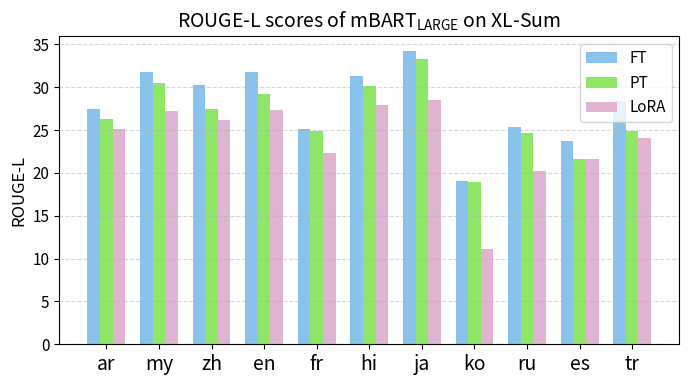

Source code (Python): (Note: this script raises an exception after producing the figure.)
#!/usr/bin/env python
# -*- coding: utf-8 -*-

import numpy as np
import matplotlib.pyplot as plt
# 中文字体
# plt.rcParams['font.sans-serif'] = ['SimHei']
# plt.rcParams['font.sans-serif'] = ['Heiti TC']

# Colors
COLORS = ['#89c3eb', '#90e667', '#e0b5d3', '#be1e3e']


# 数据
languages = ['ar', 'my', 'zh', 'en', 'fr', 'hi', 'ja', 'ko', 'ru', 'es', 'tr']
# mbart, ROUGE-1
# mbart_finetune = [33.98, 43.25, 37.16, 40.14, 33.29, 38.90, 46.01, 20.51, 32.74, 32.57, 32.19]
# mbart_prefix = [31.95, 41.27, 33.67, 37.23, 30.98, 37.40, 44.66, 20.14, 31.16, 30.23, 28.11]
# mbart_lora = [30.31, 37.08, 32.04, 35.17, 27.99, 35.01, 39.53, 12.20, 25.66, 29.58, 27.55]
# mbart, ROUGE-L
mbart_finetune = [27.51, 31.74, 30.28, 31.73, 25.16, 31.32, 34.24, 19.07, 25.36, 23.72, 28.38]
mbart_prefix = [26.30, 30.46, 27.48, 29.27, 24.95, 30.19, 33.25, 18.90, 24.66, 21.59, 24.93]
mbart_lora = [25.17, 27.23, 26.14, 27.35, 22.35, 27.97, 28.52, 11.17, 20.19, 21.60, 24.11]

# 设置柱子的位置
total_width, n = 0.72, 3
width = total_width / n
x = np.arange(len(languages))
x = x - (total_width - width) / 2

# 绘制多系列柱状图
plt.figure(figsize=(8, 4))
plt.bar(x, mbart_finetune, width, label='FT', color=COLORS[0])
plt.bar(x+width, mbart_prefix, width, label='PT', color=COLORS[1])
plt.bar(x+width*2, mbart_lora, width, label='LoRA', color=COLORS[2])
plt.ylabel("ROUGE-L", fontsize=12)
plt.grid(axis='y', linestyle='--', alpha=0.5)

# 添加标题和标签
plt.title('ROUGE-L scores of mBART$_\mathdefault{LARGE}$ on XL-Sum', fontsize=14)
# plt.xlabel('')
# plt.ylabel('')
plt.tick_params(labelsize=11)
plt.xticks(x+width, languages, fontsize=14)
plt.legend(fontsize=11)  # 显示图例

plt.savefig("fig/mbart-result.png")
plt.show()

# mt5, ROUGE-L
mt5_finetune = [29.16, 33.15, 33.41, 29.88, 28.20, 32.01, 37.36, 22.36, 26.17, 24.07, 29.26]
mt5_prefix = [25.58, 30.59, 28.21, 28.02, 24.91, 29.27, 32.67, 16.47, 22.55, 21.85, 21.73]
mt5_lora = [23.12, 29.13, 26.33, 25.90, 22.68, 27.60, 29.58, 12.50, 20.41, 20.89, 22.42]

plt.figure(figsize=(8, 4))
plt.bar(x, mt5_finetune, width, label='FT', color=COLORS[0])
plt.bar(x+width, mt5_prefix, width, label='PT', color=COLORS[1])
plt.bar(x+width*2, mt5_lora, width, label='LoRA', color=COLORS[2])
plt.grid(axis='y', linestyle='--', alpha=0.5)
plt.title('ROUGE-L scores of mT5$_\mathdefault{BASE}$ on XL-Sum', fontsize=14)
plt.tick_params(labelsize=11)
plt.xticks(x+width, languages, fontsize=14)
plt.ylabel("ROUGE-L", fontsize=12)
plt.legend(fontsize=11)
plt.savefig("fig/mt5-result.png")
plt.show()

# mbart, optimal length
mbart_prefix_optlen = [26.56, 30.46, 27.98, 29.27, 25.15, 30.53, 33.25, 18.90, 24.66, 23.19, 25.79]
mbart_prefix_optlen_len = [30, 100, 50, 100, 300, 300, 100, 100, 100, 200, 200]

total_width, n = 0.72, 2
width = total_width / n
x = np.arange(len(languages))
x = x - (total_width - width) / 2

# plt.figure(figsize=(8, 4))
fig, ax1 = plt.subplots(figsize=(8, 4))
ax1.bar(x, mbart_finetune, width, label='FT', color=COLORS[0])
ax1.bar(x+width, mbart_prefix_optlen, width, label='PT', color=COLORS[1])
ax1.grid(axis='y', linestyle='--', alpha=0.5)
plt.title('ROUGE-L scores of mBART$_\mathdefault{LARGE}$ on XL-Sum with optimal prefix lengths', fontsize=14)
ax1.tick_params(labelsize=11)
plt.xticks(x+width/2, languages, fontsize=14)
plt.ylabel("ROUGE-L", fontsize=12)
plt.legend(fontsize=11)

ax2 = ax1.twinx()  # instantiate a second Axes that shares the same x-axis
ax2.set_ylabel('optimal prefix length', color=COLORS[3], fontsize=12)
ax2.scatter(x+width/2, mbart_prefix_optlen_len, marker="D", color=COLORS[3])
plt.savefig("fig/mbart-opt-len.png")
plt.show()

# mbart, optimal length, few-shot
mbart_finetune_fewshot = [23.01, 28.83, 23.19, 23.06, 23.71, 24.25, 34.33, 16.47, 19.84, 20.74, 21.48]
mbart_prefix_optlen_fewshot = [22.67, 30.72, 23.29, 23.95, 23.88, 26.38, 32.52, 18.54, 21.51, 21.38, 21.67]

plt.figure(figsize=(8, 4))
plt.bar(x, mbart_finetune_fewshot, width, label='FT', color=COLORS[0])
plt.bar(x+width, mbart_prefix_optlen_fewshot, width, label='PT', color=COLORS[1])
plt.grid(axis='y', linestyle='--', alpha=0.5)
plt.title('ROUGE-L scores of mBART$_\mathdefault{LARGE}$ on few-shot XL-Sum with optimal prefix lengths', fontsize=13)
plt.tick_params(labelsize=11)
plt.xticks(x+width/2, languages, fontsize=14)
plt.ylabel("ROUGE-L", fontsize=12)
plt.legend(fontsize=11)
plt.savefig("fig/mbart-few-shot.png")
plt.show()